pico-8 play session: hold ← + tap ❎

[t = 1 s] hold ← ~1s, tap ❎ ~2×
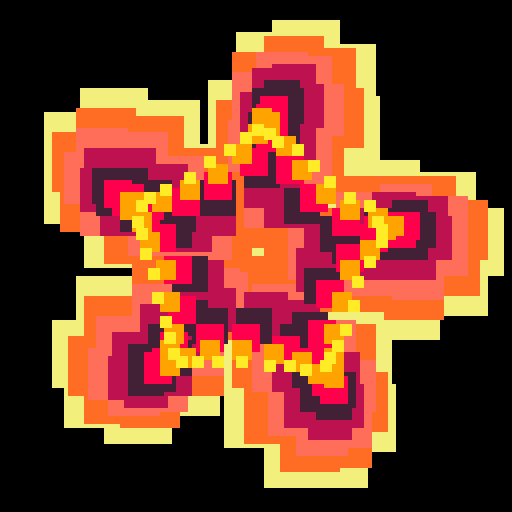
[t = 4 s] hold ← ~4s, tap ❎ ~7×
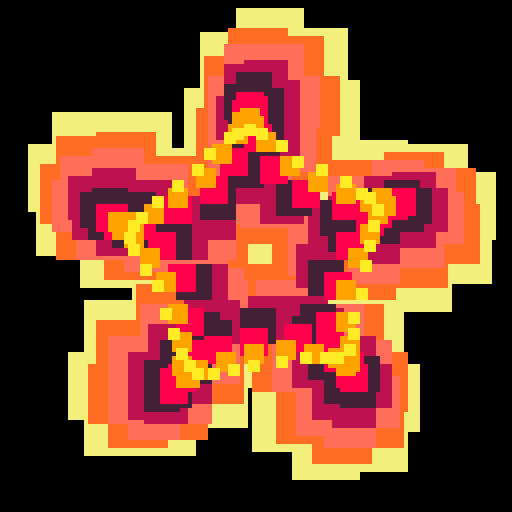
[t = 6 s] hold ← ~6s, tap ❎ ~10×
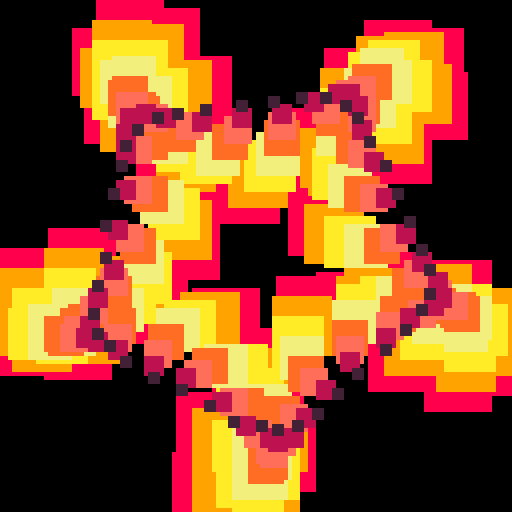

pico-8 cartridge
version 29
__lua__

--[[
  put this check_time function at the start of the cart
  make sure to call check_time() somehwere in the cart.
  in most tweetcarts, the bast place to do this is direclty before "flip()"
--]]
function check_time() 
  --id is stored in the parameters field
  my_id = stat(6)

  --the breadcrumb field is the name of the start cart + "," + the number of seconds we should play
  my_info = stat(100)
  --if we don't have it, stop checking
  if my_info == nil then
    return
  end

  breadcumb_parts = split(my_info, ",", true)
  start_cart_name = breadcumb_parts[1]
  max_time = breadcumb_parts[2]

  --check if we hit the max time
  if time() > max_time or btnp(1) then
    load(start_cart_name,"",my_id)
  end
end
--end of check_time

pal({130,8,9,10,135,137,142,136},1)
::🌞::
cls()
e=t()
g=40
for d=8,1,-1do
for k=0,g do
v=k/g+e/g
h=35+sin(e)*6
x=64+cos(v)*h
y=64+sin(v)*h
a=e+d/g+k/10
f=d*3
camera(sin(a)*f,cos(a)*f)
s=d
rectfill(x-s,y-s,x+s,y+s,1+(e*9-d)%8)
--circfill(x,y,s,1+(e*9-d)%8)
end
end
check_time()
flip()goto 🌞
--#tweetcart #pico8 #pixelart
